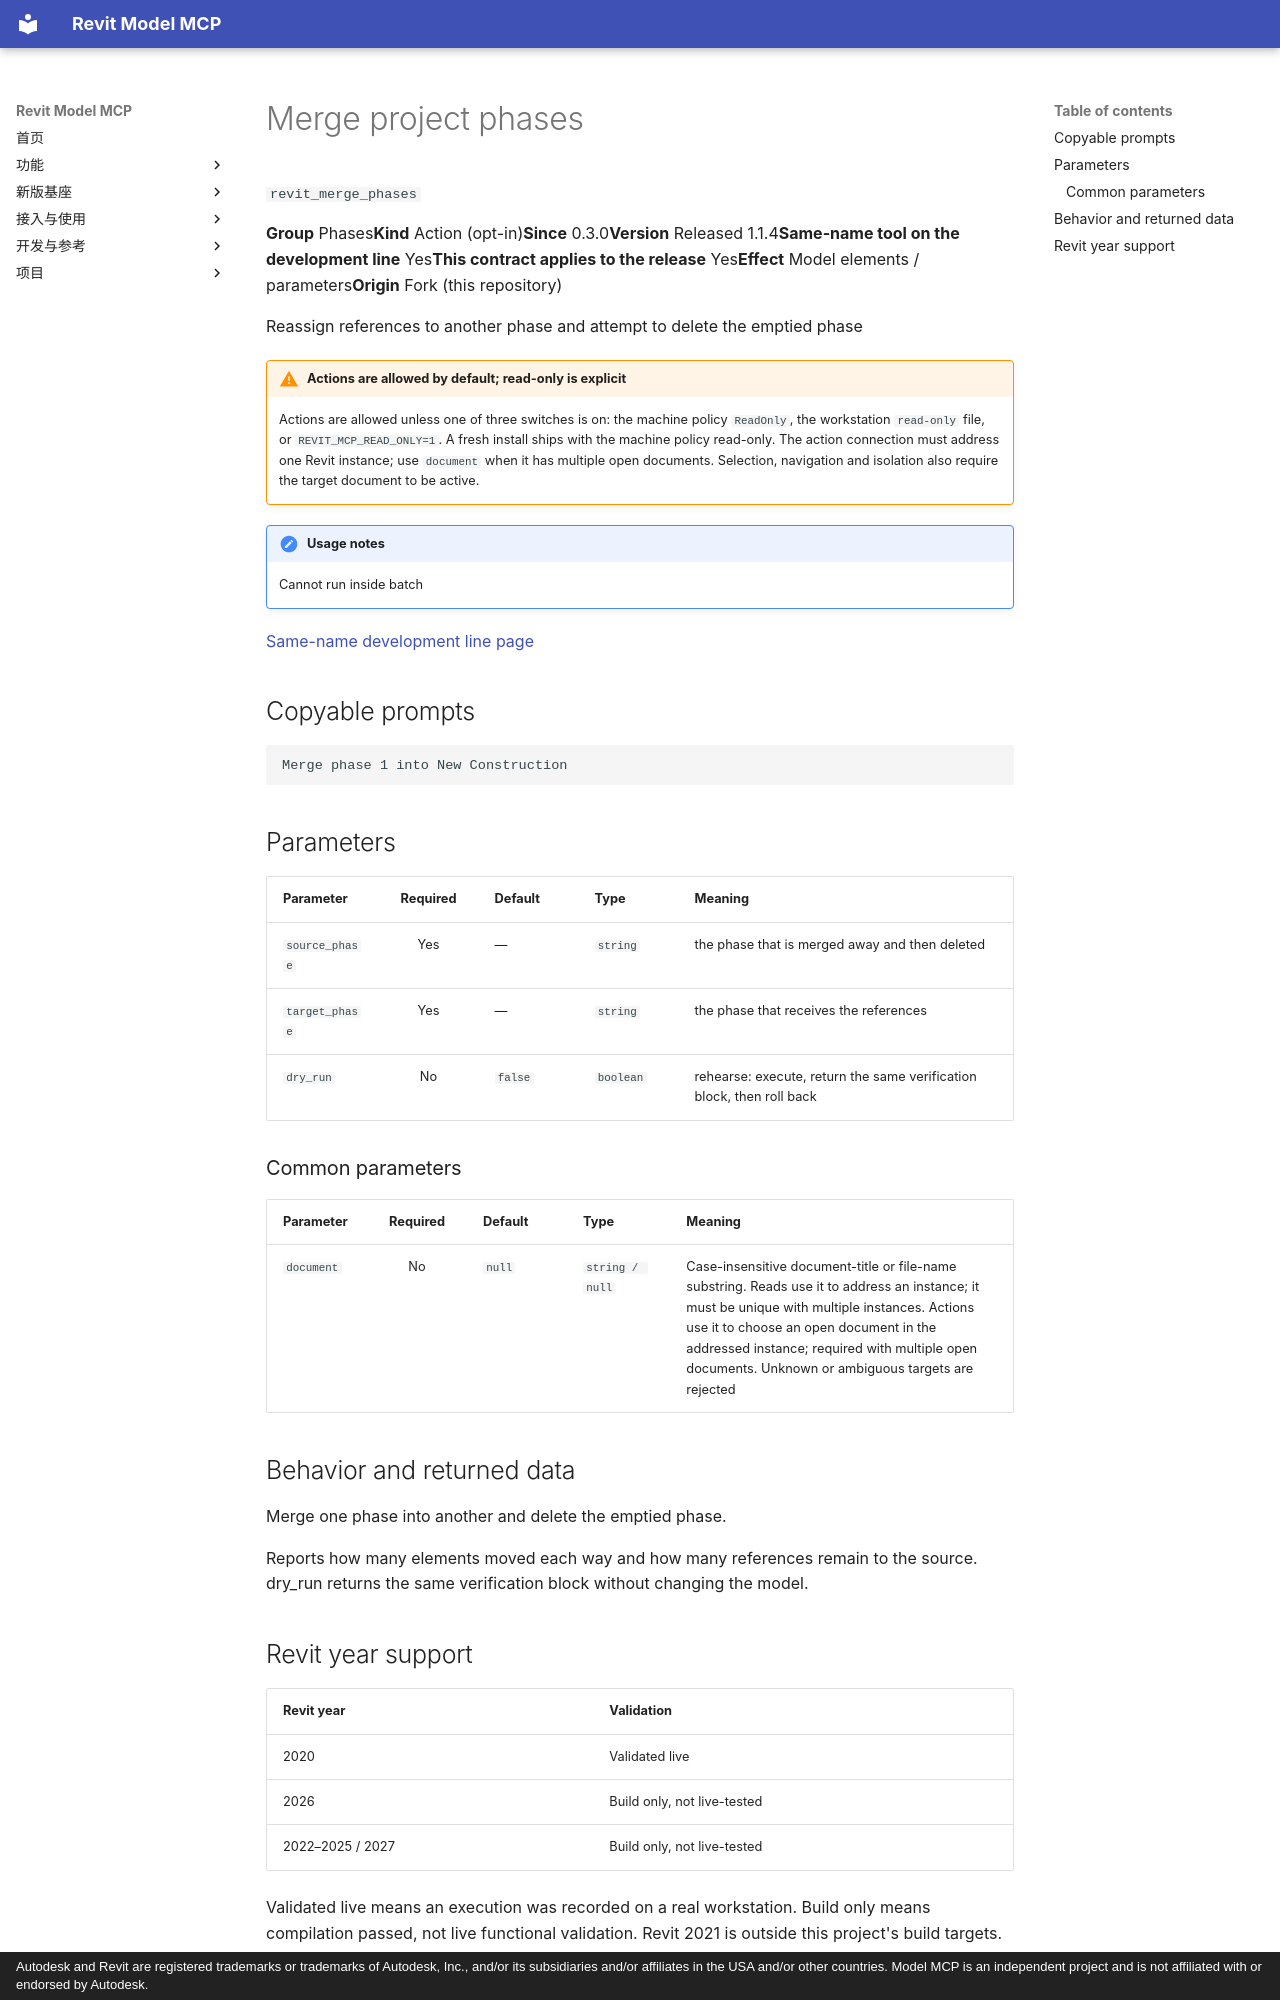

repository: vibe-bimer/smart-revit · page: features/revit_merge_phases.en/index.html · generator: mkdocs · copyright: Autodesk and Revit are registered trademarks or trademarks of Autodesk, Inc., and/or its subsidiaries and/or affiliates in the USA and/or other countries. Model MCP is an independent project and is not affiliated with or endorsed by Autodesk.

---
description: "Reassign references to another phase and attempt to delete the emptied phase"
---

# Merge project phases

`revit_merge_phases`

<p class="facts"><span><b>Group</b> Phases</span><span><b>Kind</b> Action (opt-in)</span><span><b>Since</b> 0.3.0</span><span><b>Version</b> Released 1.1.4</span><span><b>Same-name tool on the development line</b> Yes</span><span><b>This contract applies to the release</b> Yes</span><span><b>Effect</b> Model elements / parameters</span><span><b>Origin</b> Fork (this repository)</span></p>

Reassign references to another phase and attempt to delete the emptied phase

!!! warning "Actions are allowed by default; read-only is explicit"
    Actions are allowed unless one of three switches is on: the machine policy `ReadOnly`, the workstation `read-only` file, or `REVIT_MCP_READ_ONLY=1`. A fresh install ships with the machine policy read-only. The action connection must address one Revit instance; use `document` when it has multiple open documents. Selection, navigation and isolation also require the target document to be active.

!!! note "Usage notes"
    Cannot run inside batch

[Same-name development line page](../platform/revit_merge_phases.md)

## Copyable prompts {#prompts}

```text
Merge phase 1 into New Construction
```

## Parameters {#parameters}

<div class="rmc-tablewrap" markdown="1">

| Parameter {scope=col} | Required {scope=col} | Default {scope=col} | Type {scope=col} | Meaning {scope=col} |
| --- | :--: | --- | --- | --- |
| `source_phase` | Yes | — | `string` | the phase that is merged away and then deleted |
| `target_phase` | Yes | — | `string` | the phase that receives the references |
| `dry_run` | No | `false` | `boolean` | rehearse: execute, return the same verification block, then roll back |

</div>

### Common parameters {#common-parameters}

<div class="rmc-tablewrap" markdown="1">

| Parameter {scope=col} | Required {scope=col} | Default {scope=col} | Type {scope=col} | Meaning {scope=col} |
| --- | :--: | --- | --- | --- |
| `document` | No | `null` | `string / null` | Case-insensitive document-title or file-name substring. Reads use it to address an instance; it must be unique with multiple instances. Actions use it to choose an open document in the addressed instance; required with multiple open documents. Unknown or ambiguous targets are rejected |

</div>

## Behavior and returned data {#contract}

Merge one phase into another and delete the emptied phase.

Reports how many elements moved each way and how many references remain to the source.
dry_run returns the same verification block without changing the model.
